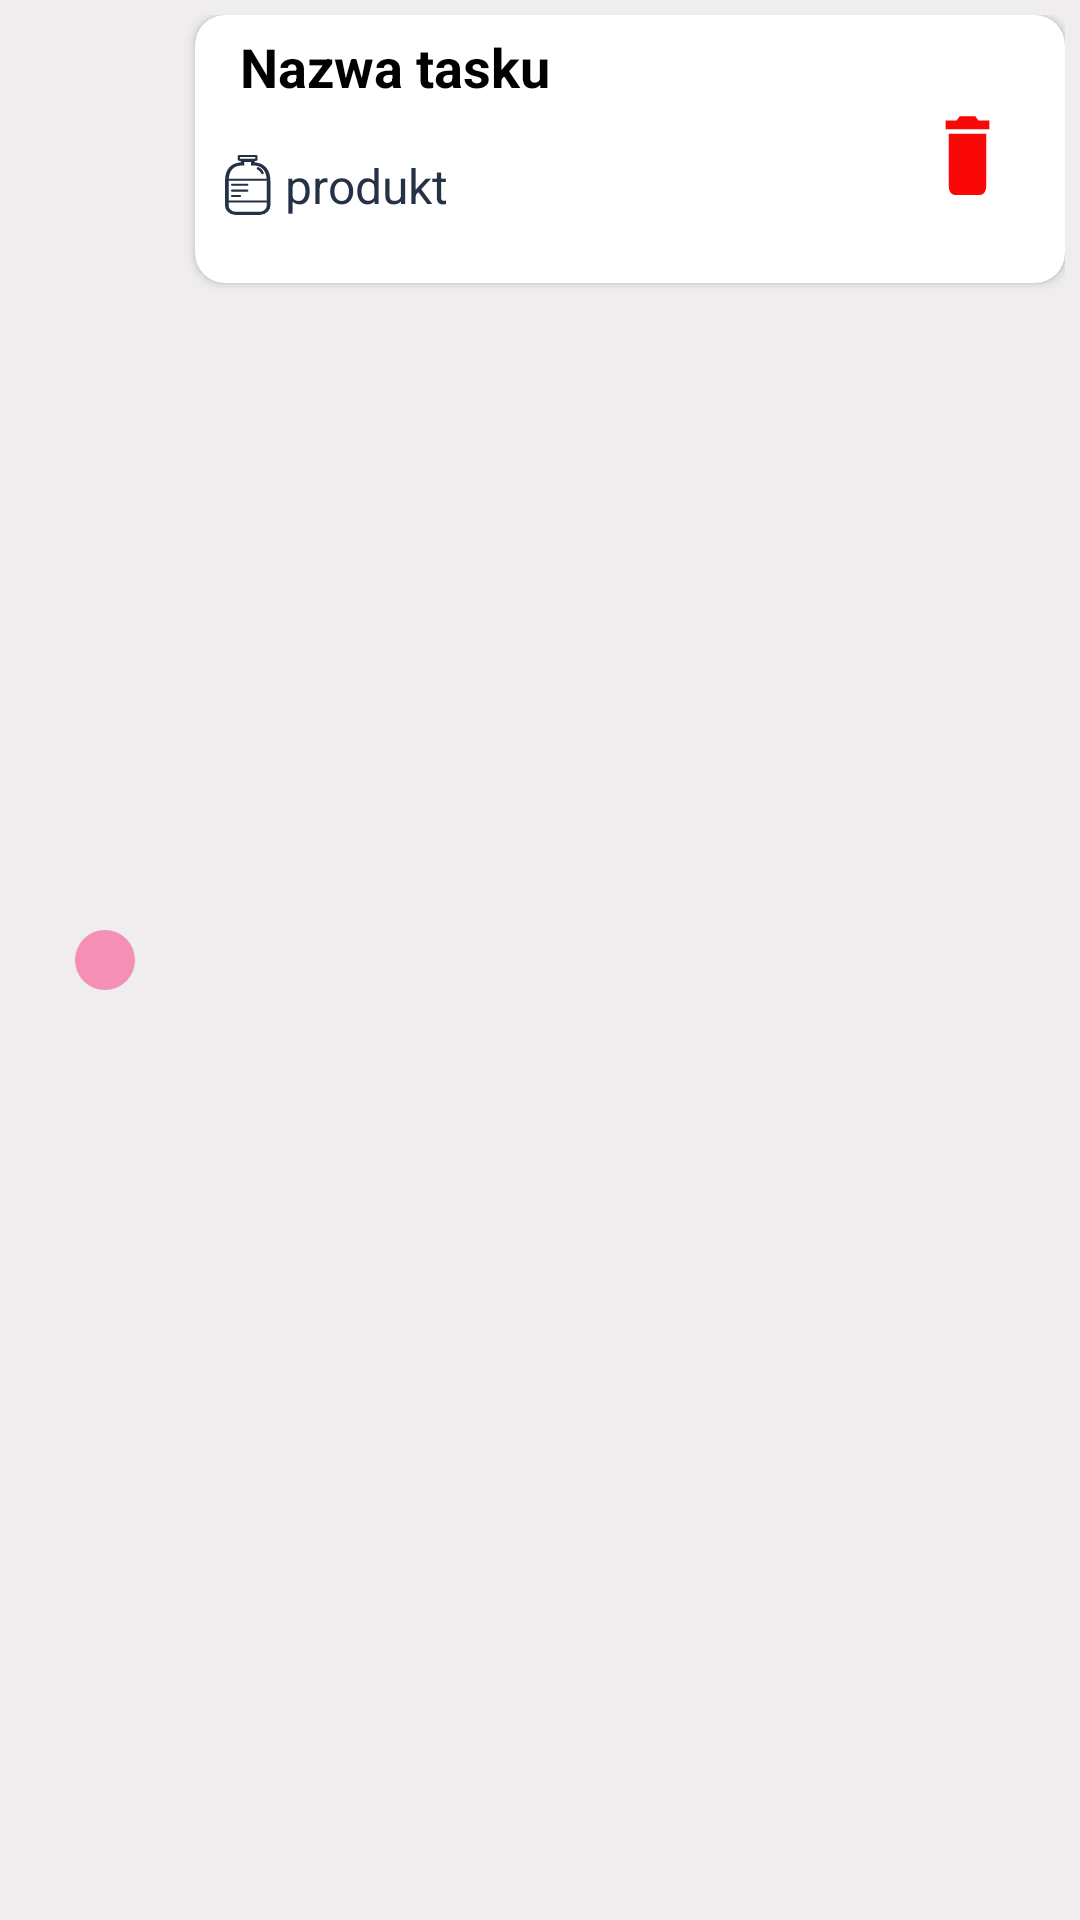

Produce the Android XML layout that renders to this screen, including the resource entries it uses.
<!-- AndroidManifest.xml: application theme AppTheme -->
<!-- res/layout/task_view.xml -->
<?xml version="1.0" encoding="utf-8"?>
<LinearLayout
        xmlns:android="http://schemas.android.com/apk/res/android"
        xmlns:app="http://schemas.android.com/apk/res-auto"
        android:layout_width="match_parent"
        android:layout_height="wrap_content"
        android:orientation="horizontal"
        android:id="@+id/item_task_view"
        android:padding="5dp"
        android:background="@color/whitebackground">

    <View android:layout_width="20dp"
          android:layout_height="20dp"
          android:background="@drawable/pink_ciecle"
          android:layout_gravity="center"
          android:layout_margin="20dp"/>
    <androidx.cardview.widget.CardView
            android:layout_height="wrap_content"
            android:layout_width="match_parent"
            android:layout_weight="1"
            app:contentPadding="5dp"
            app:cardCornerRadius="10dp"
            app:cardBackgroundColor="@color/white"
    >

        <LinearLayout
                android:layout_width="match_parent"
                android:layout_height="match_parent"
                android:orientation="vertical"
        >

            <TextView
                    android:layout_width="match_parent"
                    android:layout_height="wrap_content"
                    android:id="@+id/tv_task_name"
                    android:textColor="#000000"
                    android:text="Nazwa tasku"
                    android:textStyle="bold"
                    android:layout_marginHorizontal="10dp"
                    android:gravity="start"
                    android:textSize="18sp"/>
            <LinearLayout
                    android:layout_width="match_parent"
                    android:layout_height="wrap_content"
                    android:orientation="horizontal"
                    android:paddingHorizontal="5dp">

                <View
                        android:layout_width="20dp"
                        android:layout_height="20dp"
                        android:background="@drawable/ic_vial_1"
                        android:layout_gravity="center"

                />
                <TextView
                        android:layout_width="wrap_content"
                        android:layout_height="wrap_content"
                        android:text="produkt"
                        android:id="@+id/tv_task_product"
                        android:textSize="16sp"
                        android:layout_weight="1"
                        android:textColor="@color/colorBackground"
                        android:layout_gravity="center"
                />
                <Button android:layout_width="25dp"
                        android:layout_height="35dp"
                        android:layout_gravity="end"
                        android:layout_margin="10dp"
                        android:gravity="end"
                        android:id="@+id/btn_delete_task"
                        android:background="@drawable/ic_baseline_delete_24"/>
            </LinearLayout>
        </LinearLayout>

    </androidx.cardview.widget.CardView>
</LinearLayout>
<!-- resources referenced by this layout -->
<resources>
  <color name="colorBackground">#253145</color>
  <color name="white">#ffffff</color>
  <color name="whitebackground">#EFEDED</color>
  <!-- drawable ic_baseline_delete_24 (drawable) -->
  <vector android:height="24dp" android:tint="#FA0808"
      android:viewportHeight="24" android:viewportWidth="24"
      android:width="24dp" xmlns:android="http://schemas.android.com/apk/res/android">
      <path android:fillColor="@android:color/white" android:pathData="M6,19c0,1.1 0.9,2 2,2h8c1.1,0 2,-0.9 2,-2V7H6v12zM19,4h-3.5l-1,-1h-5l-1,1H5v2h14V4z"/>
  </vector>
  <!-- drawable ic_vial_1: vector/xml drawable (drawable, 2004 chars, omitted) -->
  <!-- drawable pink_ciecle (drawable) -->
  <?xml version="1.0" encoding="utf-8"?>
  <layer-list
          xmlns:android="http://schemas.android.com/apk/res/android">
  
  
      <item>
          <shape android:shape="oval"
  
                >
              <size android:width="10dp"
                    android:height="10dp"/>
              <solid android:color="@color/lightpink"/>
          </shape>
      </item>
  
  </layer-list>
  <style name="AppTheme" parent="Theme.AppCompat.Light.DarkActionBar">
          
          <item name="colorPrimary">@color/colorLightBlue</item>
          <item name="colorPrimaryDark">@color/colorTextIcon</item>
          <item name="colorAccent">@color/colorBackground</item>
          <item name="fontFamily">@font/quicksand_light</item>
          <item name="android:navigationBarColor">@null</item>
          <item name="android:dialogTheme">@style/DialogStyle</item>
          <item name="android:alertDialogTheme">@style/DialogStyle</item>
          <item name="android:alertDialogStyle">@style/DialogStyle</item>
  
          <item name="android:dialogCornerRadius" tools:targetApi="p">20dp</item>
          <item name="android:datePickerDialogTheme">@style/DatePicker</item>
          <item name="android:datePickerStyle">@style/DatePicker</item>
  
      </style>
  <color name="lightpink">#F68FB5</color>
  <color name="colorLightBlue">#99C6DC</color>
  <color name="colorTextIcon">#253145</color>
  <style name="DialogStyle" parent="@android:style/Theme.Holo.Dialog">
          <item name="android:windowIsTranslucent">true</item>
          <item name="android:windowBackground">@color/lightpink</item>
          <item name="android:selectedDateVerticalBar">@color/lightpink</item>
          <item name="android:windowNoTitle">true</item>
          <item name="android:dialogCornerRadius" tools:targetApi="p">15dp</item>
  
      </style>
  <style name="DatePicker" parent="@style/Preference">
          <item name="android:background">@color/lightpink</item>
          <item name="android:textSize">15sp</item>
          <item name="android:keyTextSize">15sp</item>
          <item name="cornerRadius">15dp</item>
      </style>
</resources>
